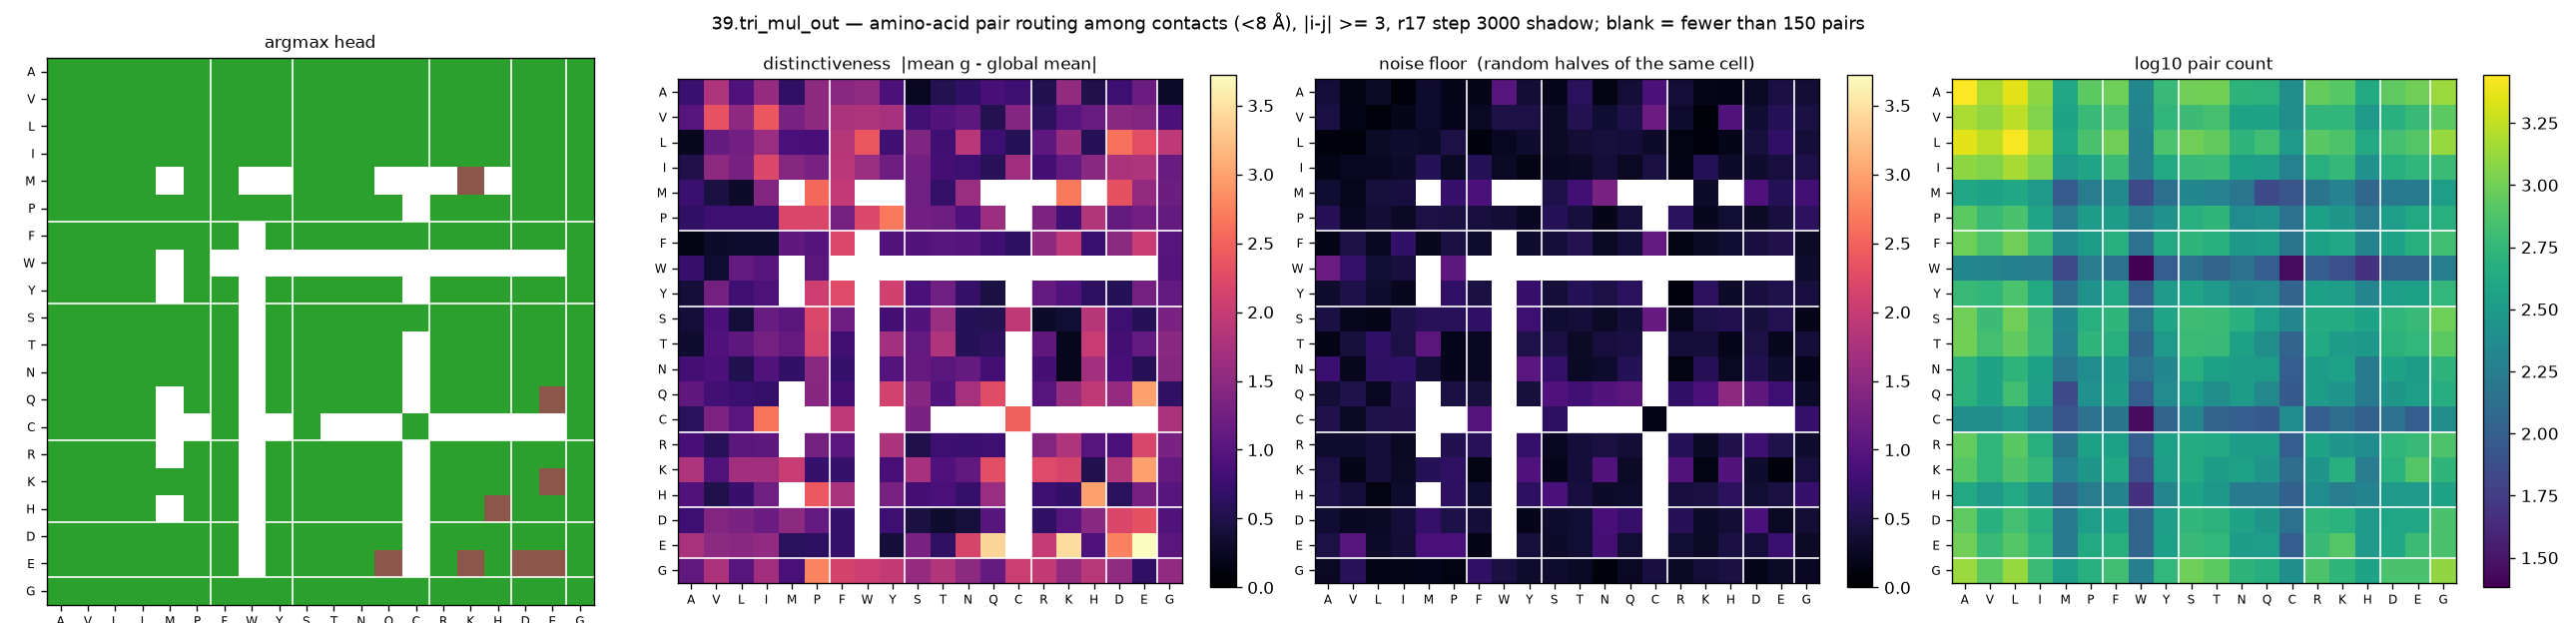

The file beside this chart, header and first rows:
aa_i, aa_j, argmax_head, distinctiveness, null, n_pairs
A, A, 2, 0.7442, 0.3975, 2776
A, V, 2, 1.792, 0.1342, 1512
A, L, 2, 0.9269, 0.2836, 2276
A, I, 2, 1.575, 0.0756, 1240
A, M, 2, 0.6642, 0.3292, 404
A, P, 2, 1.512, 0.1874, 836
A, F, 2, 1.471, 0.1785, 964
A, W, 2, 1.519, 1.01, 212
A, Y, 2, 0.8893, 0.3779, 588
A, S, 2, 0.2424, 0.1931, 992
A, T, 2, 0.5434, 0.5987, 1004
A, N, 2, 0.6654, 0.1585, 520
A, Q, 2, 0.8469, 0.3889, 504
A, C, 2, 0.7765, 0.8902, 252
A, R, 2, 0.5253, 0.3871, 908
A, K, 2, 1.555, 0.1845, 808
A, H, 2, 0.5154, 0.1683, 428
A, D, 2, 0.7816, 0.2758, 848
A, E, 2, 1.182, 0.4647, 984
A, G, 2, 0.2923, 0.3698, 1360
V, A, 2, 0.9961, 0.4537, 1512
V, V, 2, 2.341, 0.1726, 1288
V, L, 2, 1.502, 0.0821, 1732
V, I, 2, 2.398, 0.1745, 1136
V, M, 2, 1.33, 0.3155, 372
V, P, 2, 1.511, 0.1957, 592
V, F, 2, 1.764, 0.2478, 720
V, W, 2, 1.8, 0.4788, 200
V, Y, 2, 1.729, 0.4666, 552
V, S, 2, 0.8081, 0.2852, 628
V, T, 2, 0.9712, 0.5522, 688
V, N, 2, 1.047, 0.3389, 368
V, Q, 2, 0.5428, 0.4907, 368
V, C, 2, 1.41, 1.179, 252
V, R, 2, 0.6229, 0.3107, 544
V, K, 2, 0.9935, 0.0721, 552
V, H, 2, 1.173, 0.9447, 312
V, D, 2, 1.458, 0.3417, 492
V, E, 2, 1.399, 0.5631, 600
V, G, 2, 0.8918, 0.4646, 836
L, A, 2, 0.2273, 0.1155, 2276
L, V, 2, 1.129, 0.0987, 1732
L, L, 2, 1.24, 0.2798, 2672
L, I, 2, 1.603, 0.3206, 1480
L, M, 2, 0.8729, 0.296, 416
L, P, 2, 0.8556, 0.4679, 708
L, F, 2, 1.849, 0.1075, 992
L, W, 2, 2.374, 0.2389, 188
L, Y, 2, 0.7899, 0.3248, 728
L, S, 2, 1.373, 0.2839, 1000
L, T, 2, 0.7894, 0.3767, 876
L, N, 2, 1.897, 0.411, 532
L, Q, 2, 0.7784, 0.3971, 652
L, C, 2, 0.5605, 0.2914, 308
L, R, 2, 1.064, 0.1286, 816
L, K, 2, 1.593, 0.0741, 740
L, H, 2, 0.5803, 0.1828, 420
L, D, 2, 2.629, 0.4131, 676
L, E, 2, 2.288, 0.6593, 772
L, G, 2, 1.92, 0.382, 1344
... 340 more rows
